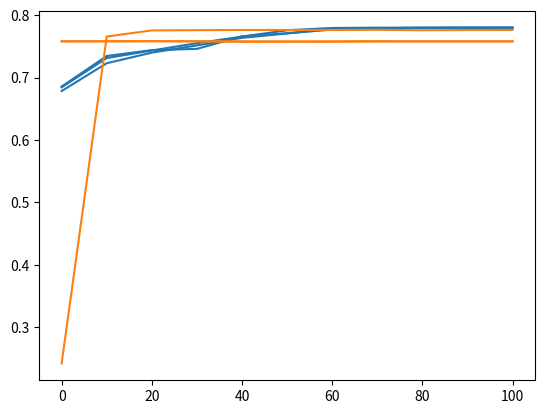

Recreate this plot in Python.
import matplotlib.pyplot as plt


rounds = [0, 10, 20, 30, 40, 50, 60, 70, 80, 90, 100]

fed_client_0 = [0.6786, 0.7232, 0.7402, 0.7517, 0.7639, 0.7709, 0.7778, 0.7794, 0.7801, 0.7799, 0.7801]
fed_client_1 = [0.6846, 0.7315, 0.7436, 0.7553, 0.7659, 0.7760, 0.7797, 0.7802, 0.7801, 0.7801, 0.7805]
fed_client_2 = [0.6858, 0.7348, 0.7442, 0.7462, 0.7663, 0.7714, 0.7772, 0.7793, 0.7799, 0.7805, 0.7799]

nofed_client_0 = [0.2419, 0.7660, 0.7758, 0.7762, 0.7765, 0.7765, 0.7765, 0.7767, 0.7761, 0.7764, 0.7765]
nofed_client_1 = [0.7583, 0.7583, 0.7584, 0.7583, 0.7576, 0.7577, 0.7577, 0.7580, 0.7583, 0.7583, 0.7581]
nofed_client_2 = [0.7583, 0.7584, 0.7586, 0.7584, 0.7583, 0.7581, 0.7582, 0.7586, 0.7581, 0.7581, 0.7583]
 

plt.plot(rounds, fed_client_0, color='C0')
plt.plot(rounds, fed_client_1, color='C0')
plt.plot(rounds, fed_client_2, color='C0')

plt.plot(rounds, nofed_client_0, color='C1')
plt.plot(rounds, nofed_client_1, color='C1')
plt.plot(rounds, nofed_client_2, color='C1')

plt.savefig('result.png')

